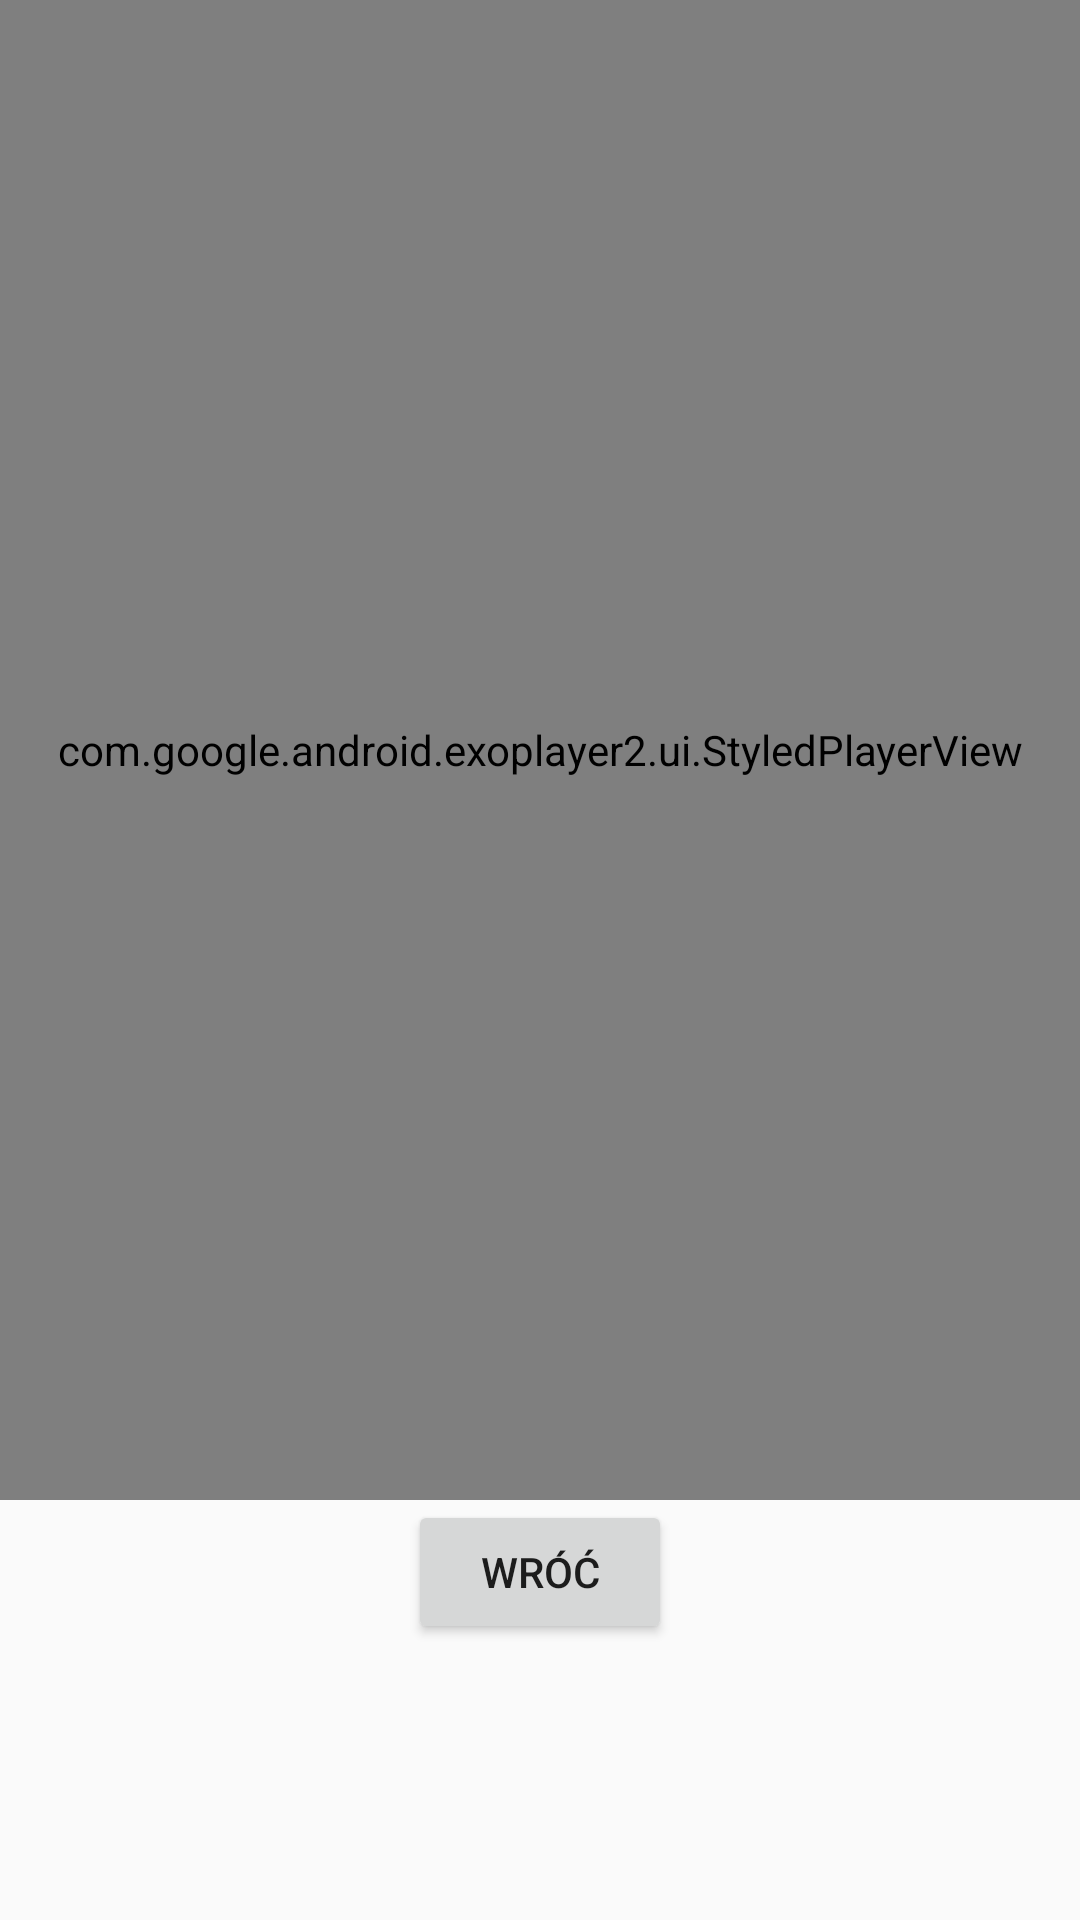

Produce the Android XML layout that renders to this screen, including the resource entries it uses.
<!-- AndroidManifest.xml: application theme Theme.SilaSera -->
<!-- res/layout/woman_workout_fbw.xml -->
<?xml version="1.0" encoding="utf-8"?>
<FrameLayout xmlns:android="http://schemas.android.com/apk/res/android"
    xmlns:tools="http://schemas.android.com/tools"
    android:layout_width="match_parent"
    android:layout_height="match_parent"
    tools:context=".womanWorkout.WomanWorkoutFbw">

    <LinearLayout
        android:orientation="vertical"
        android:layout_width="match_parent"
        android:layout_height="wrap_content"
        android:gravity="center">

        <com.google.android.exoplayer2.ui.StyledPlayerView
            android:id="@+id/fbw_player_view"
            android:layout_width="match_parent"
            android:layout_height="500dp">

        </com.google.android.exoplayer2.ui.StyledPlayerView>

        <Button
            android:id="@+id/fbw_back_button"
            android:layout_width="wrap_content"
            android:layout_height="wrap_content"
            android:text="@string/wroc">
        </Button>

    </LinearLayout>

</FrameLayout>
<!-- resources referenced by this layout -->
<resources>
  <string name="wroc">Wróć</string>
  <style name="Theme.SilaSera" parent="Theme.AppCompat.DayNight.NoActionBar">
          
          <item name="colorPrimary">@color/black</item>
          <item name="colorPrimaryVariant">@color/black</item>
          <item name="colorOnPrimary">@color/darkBlue</item>
          
          <item name="colorSecondary">@color/teal_200</item>
          <item name="colorSecondaryVariant">@color/teal_700</item>
          <item name="colorOnSecondary">@color/black</item>
          
          <item name="android:statusBarColor" tools:targetApi="l">?attr/colorPrimaryVariant</item>
          <item name="android:navigationBarColor">@color/black</item>
          
  
          
          <item name="android:windowActivityTransitions">true</item>
  
          
          <item name="android:windowEnterTransition">@transition/trans_anim</item>
          <item name="android:fragmentExitTransition">@transition/trans_anim</item>
      </style>
  <color name="black">#FF000000</color>
  <color name="darkBlue">#99000000</color>
  <color name="teal_200">#FF03DAC5</color>
  <color name="teal_700">#FF018786</color>
</resources>
